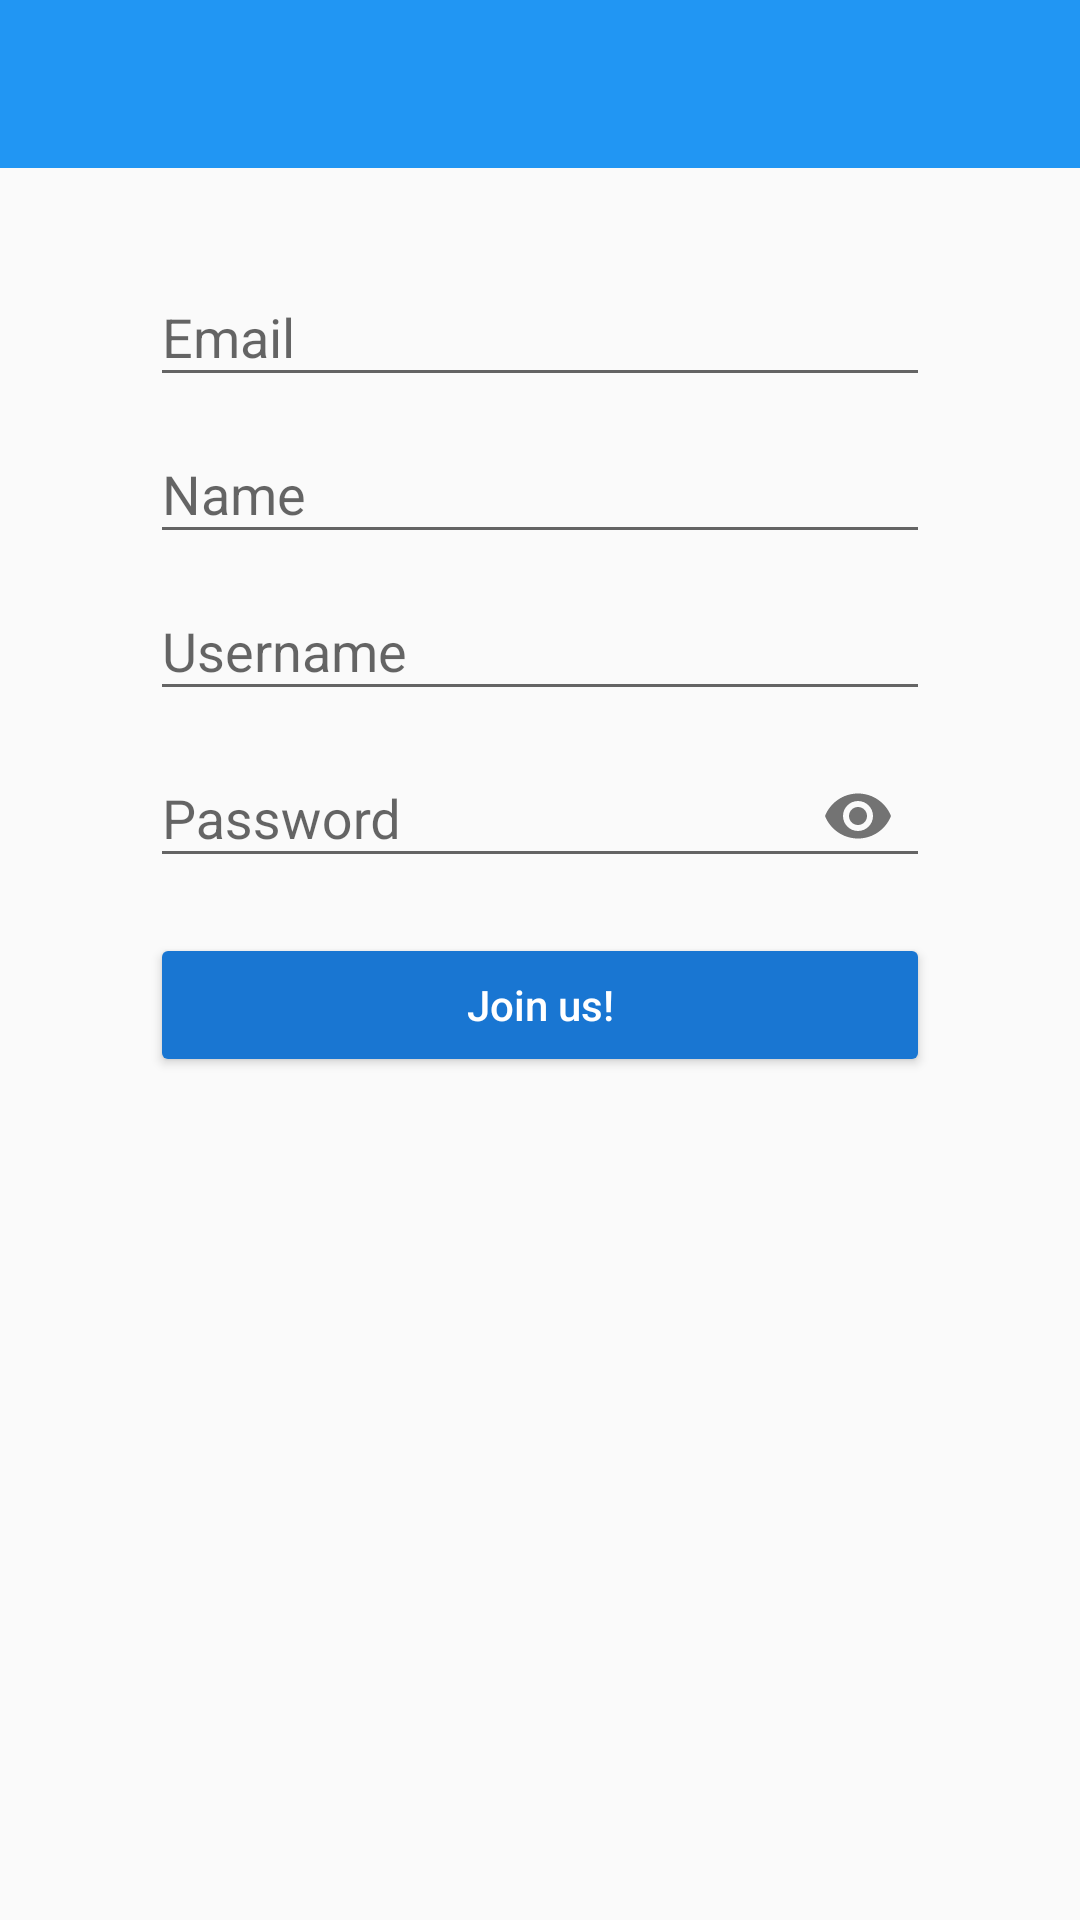

Here is an Android app screen rendered from its layout file. Give the layout XML and the strings, colors and styles it references.
<!-- AndroidManifest.xml: application theme AppTheme -->
<!-- res/layout/activity_create_account.xml -->
<?xml version="1.0" encoding="utf-8"?>
<android.support.constraint.ConstraintLayout
        xmlns:android="http://schemas.android.com/apk/res/android"
        xmlns:tools="http://schemas.android.com/tools"
        xmlns:app="http://schemas.android.com/apk/res-auto"
        android:layout_width="match_parent"
        android:layout_height="match_parent"
        tools:context=".view.CreateAccountActivity">

    <include layout="@layout/actionbar_toolbar" android:id="@+id/include"/>

    <ScrollView
            android:layout_width="match_parent"
            android:layout_height="0dp"
            app:layout_constraintStart_toStartOf="parent"
            app:layout_constraintBottom_toBottomOf="parent" app:layout_constraintEnd_toEndOf="parent"
            android:layout_marginStart="50dp" android:layout_marginEnd="50dp" android:layout_marginBottom="35dp"
            app:layout_constraintTop_toBottomOf="@+id/include" android:fillViewport="true"
            android:layout_marginTop="24dp">


        <LinearLayout
                android:orientation="vertical"
                android:layout_width="match_parent"
                android:layout_height="wrap_content">


            <android.support.design.widget.TextInputLayout
                    android:layout_width="match_parent"
                    android:layout_height="wrap_content">

                <android.support.design.widget.TextInputEditText
                        android:layout_width="match_parent"
                        android:layout_height="wrap_content"
                        android:hint="@string/email"/>
            </android.support.design.widget.TextInputLayout>

            <android.support.design.widget.TextInputLayout
                    android:layout_width="match_parent"
                    android:layout_height="wrap_content">

                <android.support.design.widget.TextInputEditText
                        android:layout_width="match_parent"
                        android:layout_height="wrap_content"
                        android:hint="@string/name"/>
            </android.support.design.widget.TextInputLayout>

            <android.support.design.widget.TextInputLayout
                    android:layout_width="match_parent"
                    android:layout_height="wrap_content">

                <android.support.design.widget.TextInputEditText
                        android:layout_width="match_parent"
                        android:layout_height="wrap_content"
                        android:hint="@string/username"/>
            </android.support.design.widget.TextInputLayout>

            <android.support.design.widget.TextInputLayout
                    android:layout_width="match_parent"
                    android:layout_height="wrap_content"
                    app:passwordToggleEnabled="true">

                <android.support.design.widget.TextInputEditText
                        android:layout_width="match_parent"
                        android:layout_height="wrap_content"
                        android:inputType="textPassword"
                        android:hint="@string/password"/>
            </android.support.design.widget.TextInputLayout>

            <Button
                    android:layout_marginTop="15dp"
                    android:layout_width="match_parent"
                    android:layout_height="wrap_content"
                    android:id="@+id/buttonLogin"
                    android:text="@string/join_us"
                    android:textAllCaps="false"
                    android:theme="@style/RaisedButtonDark"/>
        </LinearLayout>
    </ScrollView>
</android.support.constraint.ConstraintLayout>
<!-- res/layout/actionbar_toolbar.xml (included above) -->
<?xml version="1.0" encoding="utf-8"?>
<android.support.design.widget.AppBarLayout
        android:layout_width="match_parent"
        android:layout_height="wrap_content"
        android:theme="@style/AppTheme.AppBarOverlay"
        xmlns:android="http://schemas.android.com/apk/res/android"
        xmlns:app="http://schemas.android.com/apk/res-auto"
        xmlns:tools="http://schemas.android.com/tools">

    <android.support.v7.widget.Toolbar
            android:id="@+id/toolbar"
            android:layout_width="match_parent"
            android:layout_height="?attr/actionBarSize"
            android:background="?attr/colorPrimary"
            app:popupTheme="@style/AppTheme.PopupOverlay" />

</android.support.design.widget.AppBarLayout>
<!-- resources referenced by this layout -->
<resources>
  <string name="email">Email</string>
  <string name="join_us">Join us!</string>
  <string name="name">Name</string>
  <string name="password">Password</string>
  <string name="username">Username</string>
  <style name="RaisedButtonDark" parent="Theme.AppCompat.Light">
          <item name="colorButtonNormal">@color/colorPrimaryDark</item>
          <item name="android:textColor">@android:color/white</item>
          <item name="colorControlHighlight">@color/colorPrimary</item>
      </style>
  <style name="AppTheme" parent="Theme.AppCompat.Light.NoActionBar">
          
          <item name="colorPrimary">@color/colorPrimary</item>
          <item name="colorPrimaryDark">@color/colorPrimaryDark</item>
          <item name="colorAccent">@color/colorAccent</item>
      </style>
  <color name="colorPrimaryDark">#1976D2</color>
  <color name="colorPrimary">#2196f3</color>
  <color name="colorAccent">#D81B60</color>
</resources>
